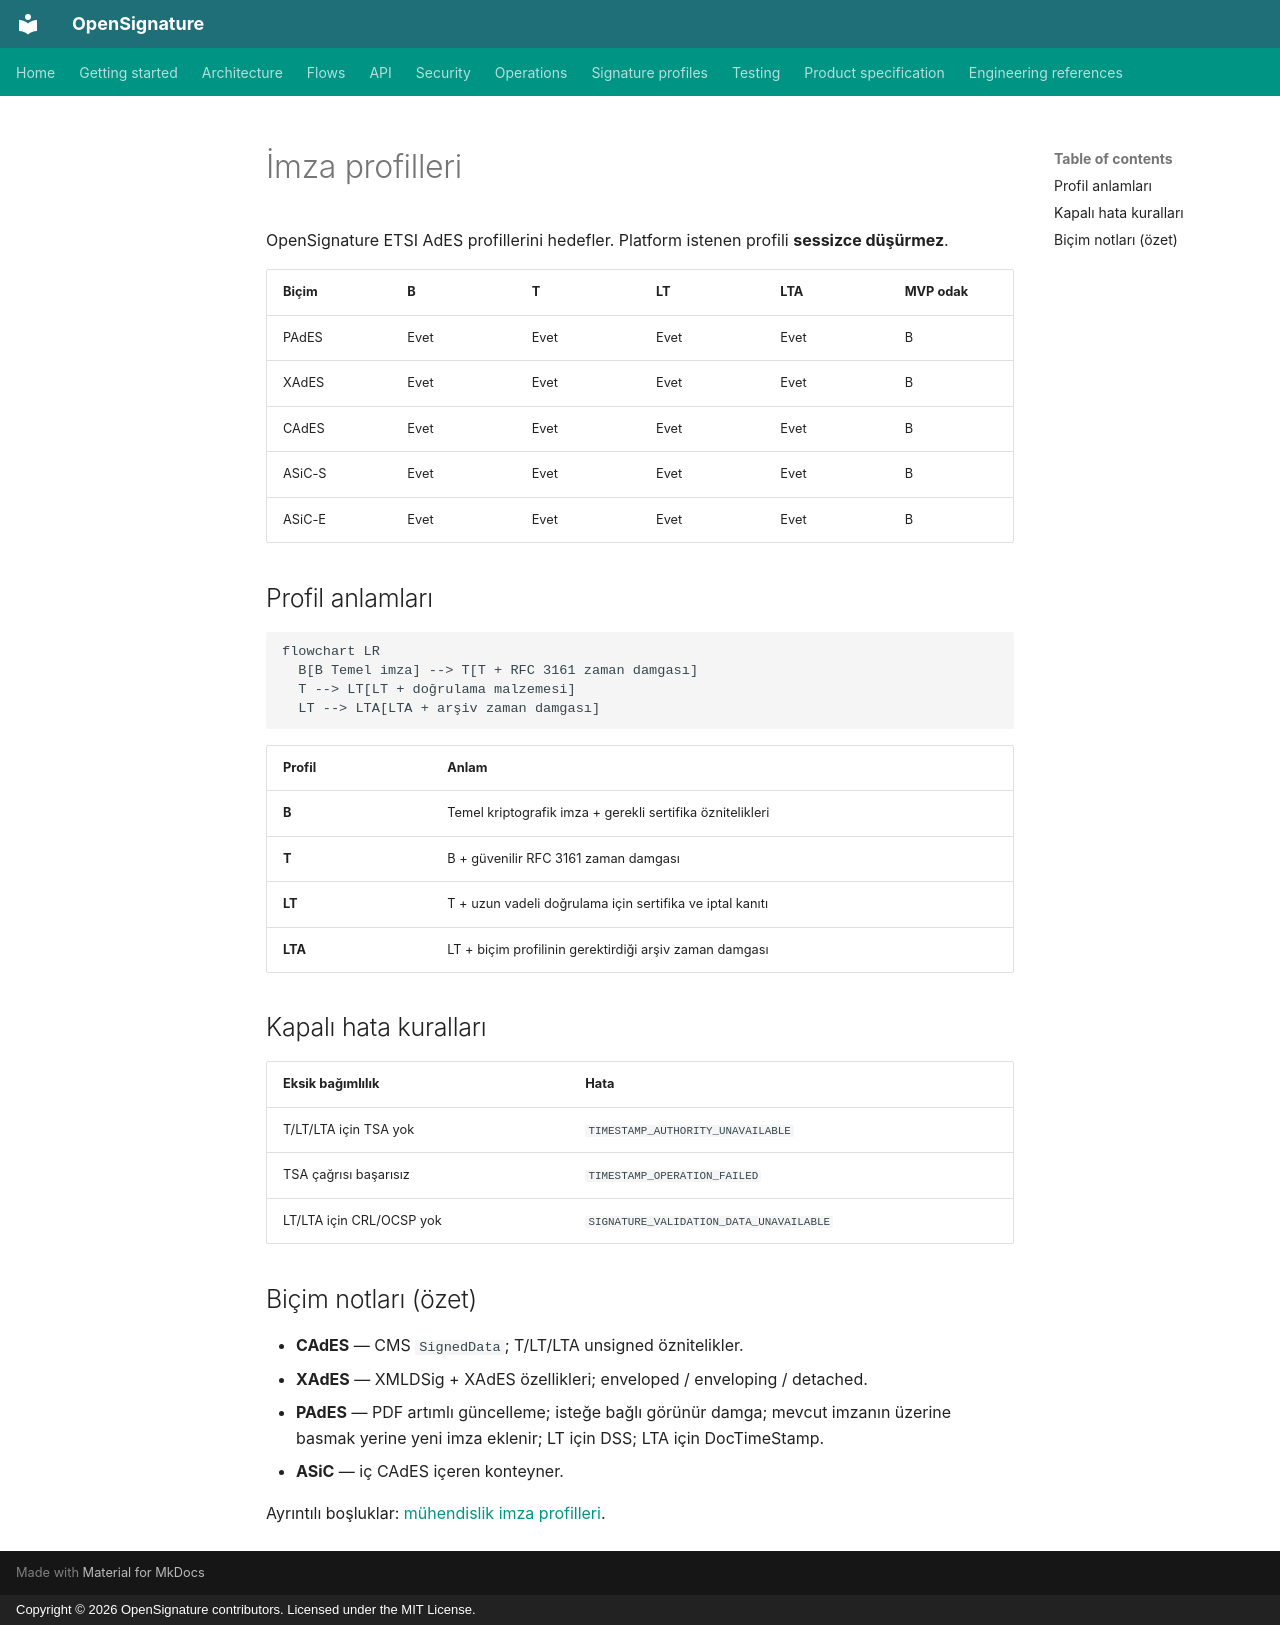

repository: serhatboyraz/opensignature · page: tr/signature-profiles/index.html · generator: mkdocs · copyright: Copyright © 2026 OpenSignature contributors. Licensed under the MIT License.

# İmza profilleri

OpenSignature ETSI AdES profillerini hedefler. Platform istenen profili **sessizce düşürmez**.

| Biçim | B | T | LT | LTA | MVP odak |
| --- | --- | --- | --- | --- | --- |
| PAdES | Evet | Evet | Evet | Evet | B |
| XAdES | Evet | Evet | Evet | Evet | B |
| CAdES | Evet | Evet | Evet | Evet | B |
| ASiC-S | Evet | Evet | Evet | Evet | B |
| ASiC-E | Evet | Evet | Evet | Evet | B |

## Profil anlamları

```mermaid
flowchart LR
  B[B Temel imza] --> T[T + RFC 3161 zaman damgası]
  T --> LT[LT + doğrulama malzemesi]
  LT --> LTA[LTA + arşiv zaman damgası]
```

| Profil | Anlam |
| --- | --- |
| **B** | Temel kriptografik imza + gerekli sertifika öznitelikleri |
| **T** | B + güvenilir RFC 3161 zaman damgası |
| **LT** | T + uzun vadeli doğrulama için sertifika ve iptal kanıtı |
| **LTA** | LT + biçim profilinin gerektirdiği arşiv zaman damgası |

## Kapalı hata kuralları

| Eksik bağımlılık | Hata |
| --- | --- |
| T/LT/LTA için TSA yok | `TIMESTAMP_AUTHORITY_UNAVAILABLE` |
| TSA çağrısı başarısız | `TIMESTAMP_OPERATION_FAILED` |
| LT/LTA için CRL/OCSP yok | `SIGNATURE_VALIDATION_DATA_UNAVAILABLE` |

## Biçim notları (özet)

- **CAdES** — CMS `SignedData`; T/LT/LTA unsigned öznitelikler.
- **XAdES** — XMLDSig + XAdES özellikleri; enveloped / enveloping / detached.
- **PAdES** — PDF artımlı güncelleme; isteğe bağlı görünür damga; mevcut imzanın üzerine basmak yerine yeni imza eklenir; LT için DSS; LTA için DocTimeStamp.
- **ASiC** — iç CAdES içeren konteyner.

Ayrıntılı boşluklar: [mühendislik imza profilleri](engineering/signature-profiles.md).
